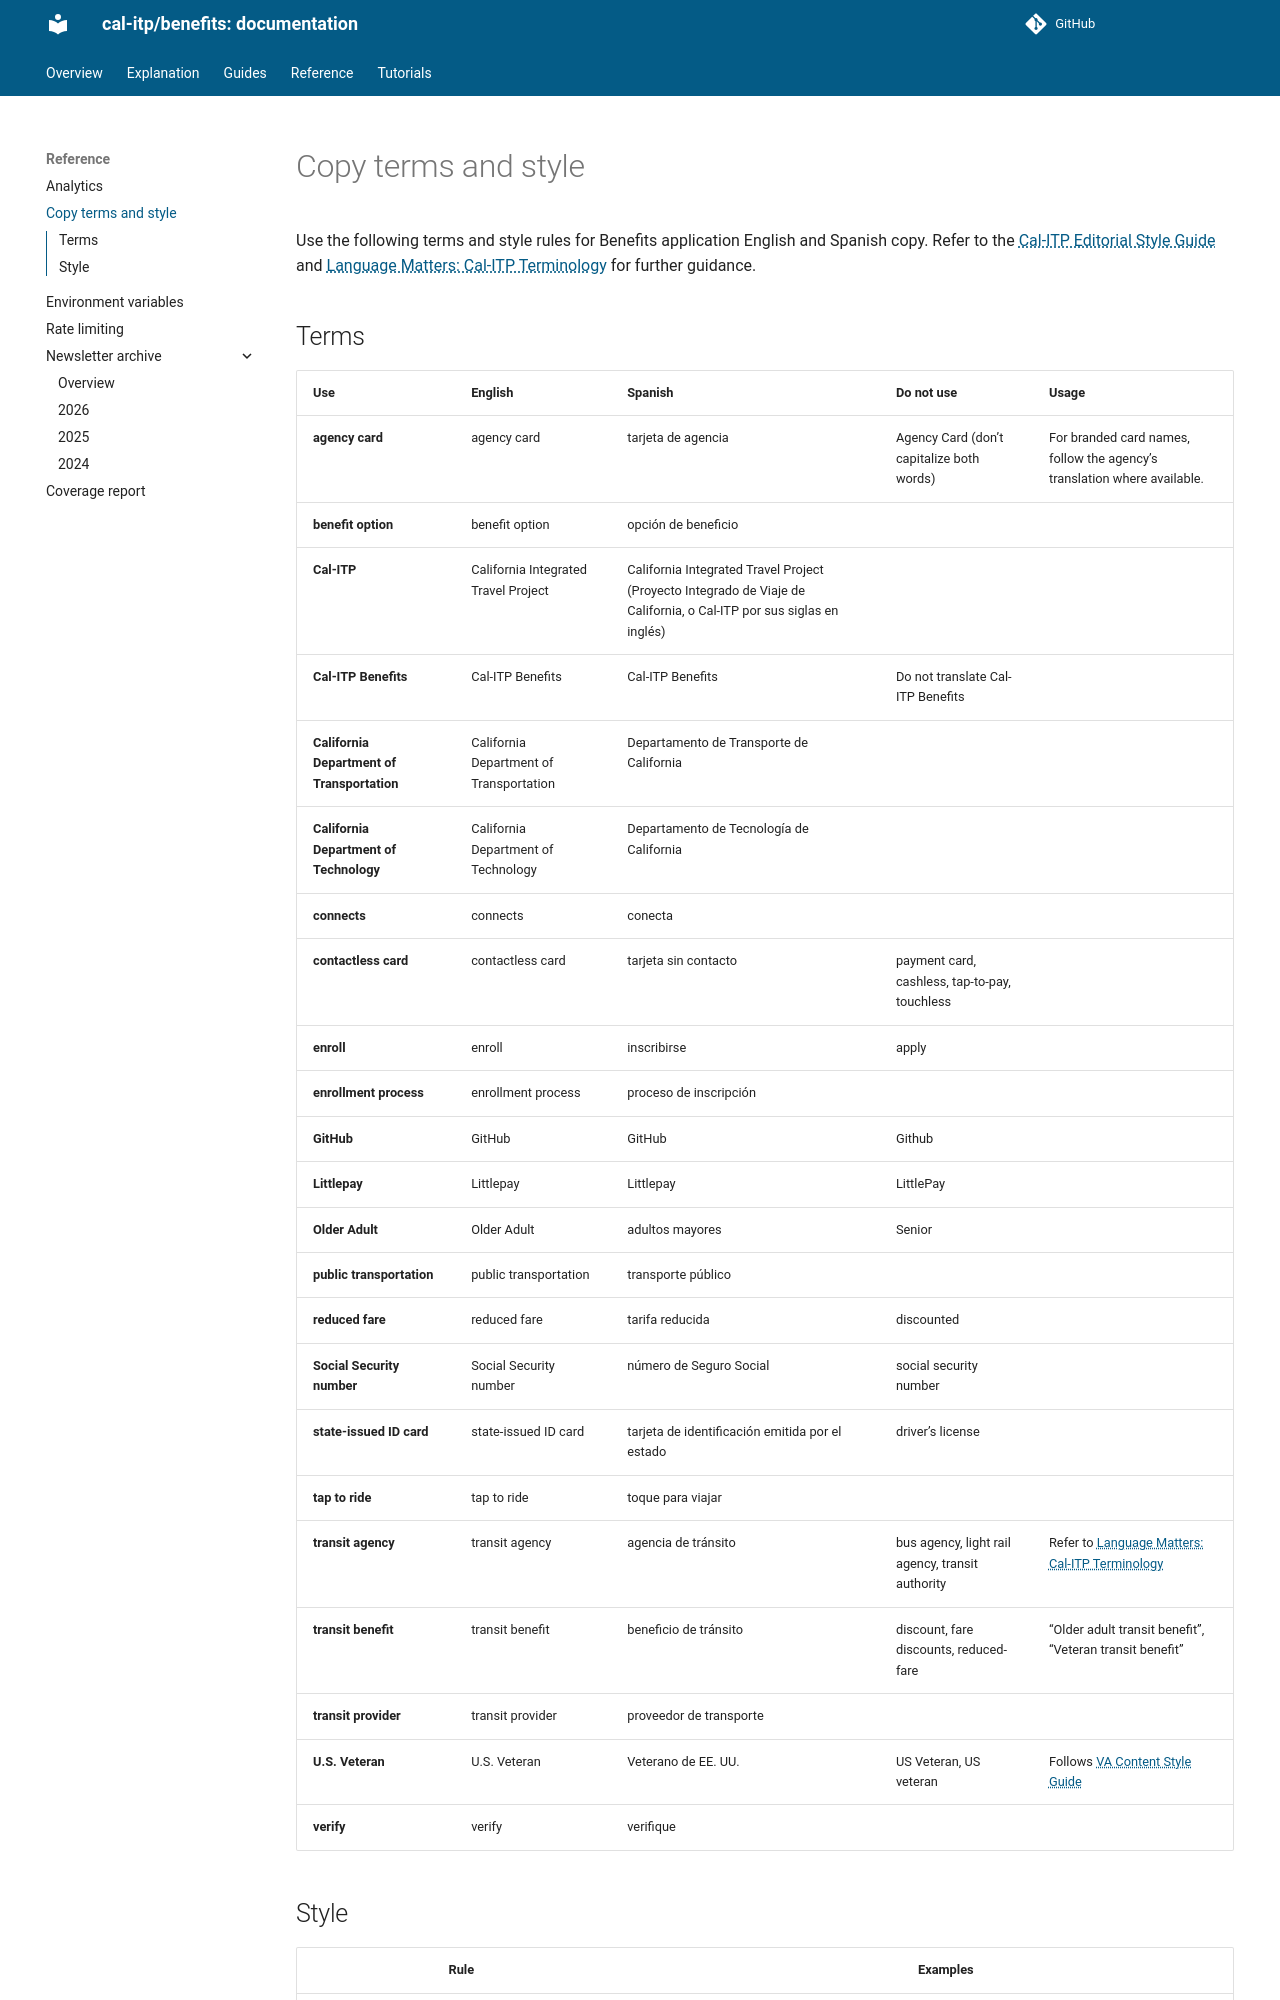

repository: cal-itp/benefits · page: reference/copy-style/index.html · generator: mkdocs

# Copy terms and style

Use the following terms and style rules for Benefits application English and Spanish copy. Refer to the [Cal-ITP Editorial Style Guide](https://docs.google.com/document/d/1yG2jc_aMPSGc2wqvazKGgFIeV-aDDDsJIuONhUg0MOI/edit) and [Language Matters: Cal-ITP Terminology](https://docs.google.com/document/d/1ud73Qaa7k6I5l8MwlQrZd8iOo7_3shZHy_gCxfAe0eY/edit#heading=h.keo0rpgsdx29) for further guidance.
